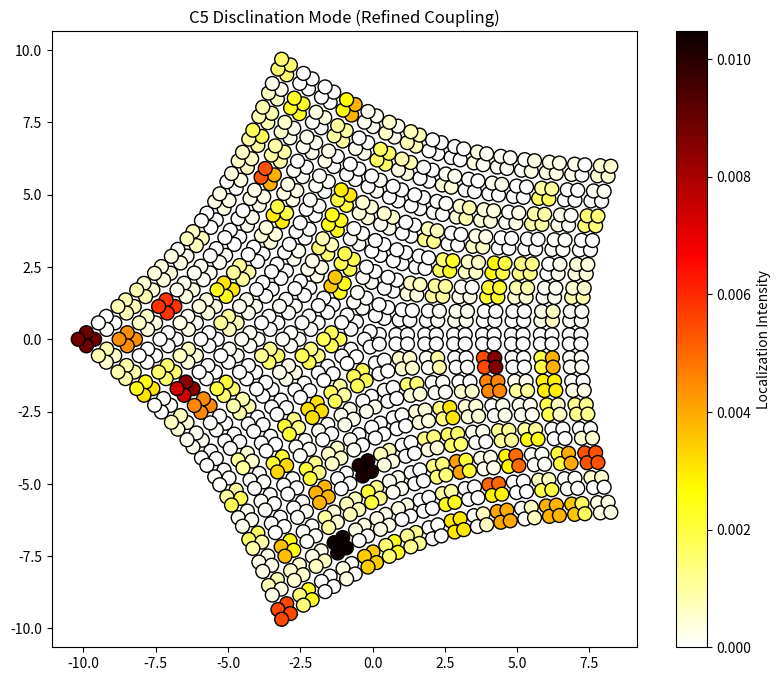
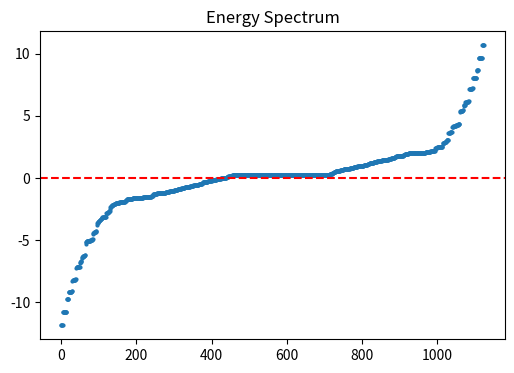

Generate these figures, in order, with matplotlib:
"""
给旋错拼接后的点保留扇区/晶胞标签，并用标签规则构建更精细的耦合矩阵。

术语提示：GDS 是芯片版图文件；disclination 表示旋错缺陷；TB/紧束缚模型用于用矩阵近似描述耦合模态。
"""

import numpy as np
import matplotlib.pyplot as plt

# ==========================================
# 1. 核心参数
# ==========================================
target_n = 5
Nx, Ny = 8, 8
a = 1.0
delta = 0.2  # 调小一点，使胞内点更聚集，方便观察
t1, t2 = -0.2, -1.0
tn = -0.8    # 跨象限的核心耦合

# ==========================================
# 2. 带标签的原子生成 (Step 1 改进)
# ==========================================
q1_atoms = []
q1_tags = [] # 记录 (cell_i, cell_j, sub_index)

for i in range(Nx):
    for j in range(Ny):
        cx, cy = i * a, j * a
        # 胞内 4 个点：0:(左下), 1:(右下), 2:(左上), 3:(右上)
        basis = np.array([
            [cx-delta, cy-delta], [cx+delta, cy-delta],
            [cx-delta, cy+delta], [cx+delta, cy+delta]
        ])
        for idx, atom in enumerate(basis):
            # 这里的切割逻辑：保留属于第一象限的物理点
            if atom[0] >= -1e-9 and atom[1] >= -1e-9:
                q1_atoms.append(atom)
                q1_tags.append((i, j, idx))

q1_pos = np.array(q1_atoms)
coeff = (360.0 / target_n) / 90.0

# = ::::::::::::::::::::::::::::::::::::::::
# 3. 旋转与拼接 (保留标签)
# = ::::::::::::::::::::::::::::::::::::::::
final_pos = []
final_tags = [] # 记录 (sector_k, cell_i, cell_j, sub_index)

for k in range(target_n):
    theta = k * (2 * np.pi / target_n)
    rot = np.array([[np.cos(theta), -np.sin(theta)], [np.sin(theta), np.cos(theta)]])
    
    for m in range(len(q1_pos)):
        x, y = q1_pos[m]
        r = np.sqrt(x**2 + y**2)
        phi = np.arctan2(y, x) * coeff
        new_xy = np.array([r * np.cos(phi), r * np.sin(phi)]) @ rot.T
        
        final_pos.append(new_xy)
        # tag: [象限序号, 晶胞x, 晶胞y, 胞内序号]
        final_tags.append((k, q1_tags[m][0], q1_tags[m][1], q1_tags[m][2]))

pos = np.array(final_pos)
tags = np.array(final_tags)
num = len(pos)

# = ::::::::::::::::::::::::::::::::::::::::
# 4. 构建哈密顿量 (精准逻辑判定)
# = ::::::::::::::::::::::::::::::::::::::::
H = np.zeros((num, num), dtype=complex)

for i in range(num):
    k1, xi1, yi1, sub1 = tags[i]
    for j in range(i + 1, num):
        k2, xi2, yi2, sub2 = tags[j]
        
        # --- 情况 A: 同一扇区 (k1 == k2) ---
        if k1 == k2:
            # 胞内耦合 (同一 xi, yi)
            if xi1 == xi2 and yi1 == yi2:
                H[i, j] = H[j, i] = t1
            # 胞间耦合 (相邻 xi 或 yi)
            elif abs(xi1 - xi2) + abs(yi1 - yi2) == 1:
                # 只有面对面的原子才耦合 (BBH模型标准逻辑)
                dist_phys = np.linalg.norm(pos[i] - pos[j])
                if dist_phys < a * 1.1: # 辅助距离判定
                    H[i, j] = H[j, i] = t2

        # --- 情况 B: 跨扇区核心耦合 (重点！) ---
        else:
            # 判断是否是相邻扇区 (例如 0和1, 1和2, ..., n-1和0)
            if abs(k1 - k2) == 1 or abs(k1 - k2) == target_n - 1:
                # 1. 中心晶胞 (0,0) 的跨象限原子耦合
                if xi1 == 0 and yi1 == 0 and xi2 == 0 and yi2 == 0:
                    H[i, j] = H[j, i] = tn
                
                # 2. 邻边晶胞 (i=1, j=0) 或 (i=0, j=1) 
                # 判定“内侧原子”：通常是 index 0 或 2 (取决于坐标系旋转方向)
                # 这里简化处理：只要物理距离极近且在中心附近的跨扇区点
                dist_phys = np.linalg.norm(pos[i] - pos[j])
                if dist_phys < (a - 2*delta) * 1.2 and (xi1+yi1 <= 1 and xi2+yi2 <= 1):
                    H[i, j] = H[j, i] = tn

# ==========================================
# 5. 求解与绘图
# ==========================================
E, V = np.linalg.eigh(H)
mid_idx = len(E) // 2 # 寻找零能模

plt.figure(figsize=(10, 8))
plt.scatter(pos[:,0], pos[:,1], c=np.abs(V[:, mid_idx])**2, s=100, cmap='hot_r', edgecolors='k')
plt.colorbar(label="Localization Intensity")
plt.title(f"C{target_n} Disclination Mode (Refined Coupling)")
plt.gca().set_aspect('equal')
plt.show()

# 打印能级图确认 gap
plt.figure(figsize=(6, 4))
plt.plot(E, 'o', ms=2)
plt.axhline(0, color='r', ls='--')
plt.title("Energy Spectrum")
plt.show()
